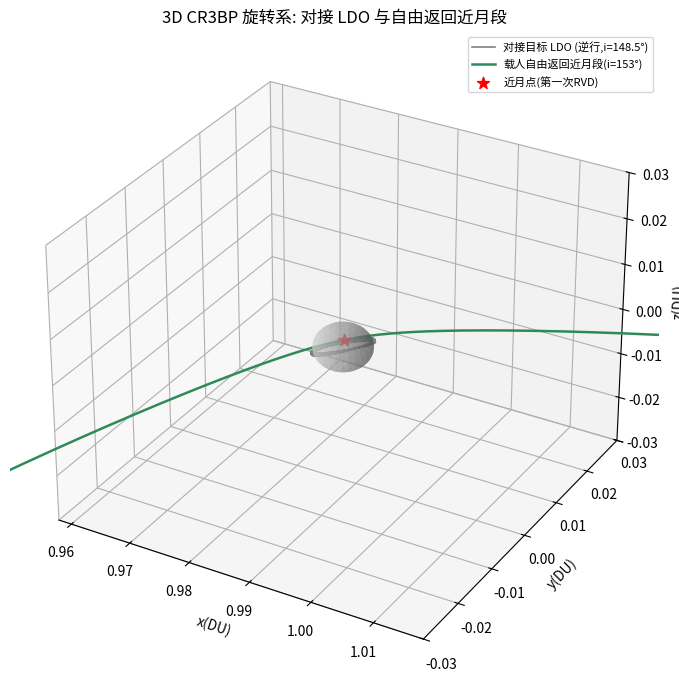

Source code (Python):
# -*- coding: utf-8 -*-
"""
按论文参数在 3D CR3BP 中复现「两次交会」载人登月场景 (近月段)
================================================================
干净自包含, 不依赖任何现有脚本/星历。把 He Boyong(2020) 的月心 J2000 根数
作为月心轨道根数, 转成 3D CR3BP 旋转系状态后在地月三体场内传播。
忽略发射窗口; 各段时长尽量与论文一致。

月心根数 (κ=近心距 km):
  对接目标 LDO   (表2): κ=1838.20 e=0.001  i=148.50 Ω=63.752 ω=112.28  近圆逆行(目标)
  载人飞船近月点 (表6): κ=1838.20 e=1.438  i=152.96 Ω=181.20 ω=302.57  双曲飞掠(单次穿越)

输出 (旋转系 km, 供后续碎片分析):
  cr3bp_ldo_target.csv      100km 逆行 LDO (驻留 ~8 d)
  cr3bp_crew_freereturn.csv 载人飞船近月段(±4d, 含趋地接近)
"""
import numpy as np
from datetime import datetime
from scipy.integrate import solve_ivp
import matplotlib.pyplot as plt

# ---- CR3BP 常量 (与碎片数据一致) ----
MU   = 0.01215058
D_EM = 389703.0          # km = 1 DU
VU   = 1.01755178        # km/s
TU_S = 382981.0          # s
R_M  = 1738.0
DEG  = np.pi/180.0
MOON = np.array([1-MU, 0.0, 0.0])
KAP_ND = 1838.20/D_EM    # 近心距(无量纲) = 100 km 高度
OMEGA = np.array([0, 0, 1.0])   # 旋转系角速度(无量纲)


def kep2cart(mu, kappa, e, i, Om, om, nu):
    """月心二体: 返回相对月球的 (r, v_inertial), 无量纲。"""
    i, Om, om, nu = i*DEG, Om*DEG, om*DEG, nu*DEG
    p = kappa*(1.0+e)
    r = p/(1.0+e*np.cos(nu))
    r_pf = np.array([r*np.cos(nu), r*np.sin(nu), 0.0])
    v_pf = np.sqrt(mu/p)*np.array([-np.sin(nu), e+np.cos(nu), 0.0])
    cO, sO, ci, si, co, so = np.cos(Om), np.sin(Om), np.cos(i), np.sin(i), np.cos(om), np.sin(om)
    R = np.array([[cO*co - sO*so*ci, -cO*so - sO*co*ci,  sO*si],
                  [sO*co + cO*so*ci, -sO*so + cO*co*ci, -cO*si],
                  [so*si,             co*si,             ci]])
    return R @ r_pf, R @ v_pf


def seleno_to_rotating(r_rel, v_rel_inertial):
    """月心惯性轨道状态 -> CR3BP 旋转系状态 (t=0 轴对齐)。
       v_rot = v_rel_inertial - omega x r_rel  (月球项自动抵消)。"""
    pos = MOON + r_rel
    vel = v_rel_inertial - np.cross(OMEGA, r_rel)
    return np.concatenate([pos, vel])


def cr3bp(t, s):
    x, y, z, vx, vy, vz = s
    r1 = np.sqrt((x+MU)**2 + y*y + z*z)
    r2 = np.sqrt((x-1+MU)**2 + y*y + z*z)
    ax =  2*vy + x - (1-MU)*(x+MU)/r1**3 - MU*(x-1+MU)/r2**3
    ay = -2*vx + y - (1-MU)*y/r1**3       - MU*y/r2**3
    az =            - (1-MU)*z/r1**3       - MU*z/r2**3
    return [vx, vy, vz, ax, ay, az]


def propagate(s0, t_span, n=4000):
    te = np.linspace(*t_span, n)
    sol = solve_ivp(cr3bp, t_span, s0, method='DOP853', t_eval=te, rtol=1e-12, atol=1e-12)
    return sol.t, sol.y.T


def lz_moon(S):
    rel = S[:, 0:3] - MOON
    Lz = rel[:, 0]*S[:, 4] - rel[:, 1]*S[:, 3]
    return Lz.mean()


def save(fn, t, S):
    out = np.column_stack([t*TU_S/86400, S[:, 0]*D_EM, S[:, 1]*D_EM, S[:, 2]*D_EM,
                           S[:, 3]*VU, S[:, 4]*VU, S[:, 5]*VU])
    np.savetxt(fn, out, delimiter=',', fmt='%.8f',
               header='Time(Days),x_rot(km),y_rot(km),z_rot(km),vx_rot(km/s),vy_rot(km/s),vz_rot(km/s)',
               comments='')
    print(f"[saved] {fn}")


def dur(t0, t1):
    f = "%Y-%m-%d %H:%M:%S.%f"
    return (datetime.strptime(t1, f)-datetime.strptime(t0, f)).total_seconds()/86400.0


D_PARK = dur("2025-03-31 18:35:00.0", "2025-04-08 18:35:00.0")   # LDO 驻留 (近月->下降)


def main():
    print("="*64)
    print("3D CR3BP 复现 (论文月心根数): 100km 逆行 LDO + 自由返回近月段")
    print(f"  近心距 κ = 1838.20 km (高度 {1838.20-R_M:.0f} km), LDO 驻留 {D_PARK:.2f} d")
    print("="*64)

    # ---- 1. 对接目标 LDO (近圆逆行) ----
    r, v = kep2cart(MU, KAP_ND, 0.001, 148.50, 63.752, 112.28, 0.0)
    s_ldo = seleno_to_rotating(r, v)
    t1, S_ldo = propagate(s_ldo, (0.0, D_PARK*86400/TU_S), n=6000)
    save('cr3bp_ldo_target.csv', t1, S_ldo)

    # ---- 2. 载人飞船自由返回近月段 (双曲飞掠, 近月点锚定, ±4d) ----
    # 近共面: 升交点赤经对齐 LDO(Ω=63.752°), 仅保留倾角差 152.96-148.50=4.46°
    OM_CREW = 63.752
    r, v = kep2cart(MU, KAP_ND, 1.438, 152.96, OM_CREW, 302.57, 0.0)
    s_crew = seleno_to_rotating(r, v)
    win = 4.0*86400/TU_S
    # 近月点 = t0, 向前后各积分再拼接 (对称穿越: 接近段 + 近月点 + 离开段)
    tb, Sb = propagate(s_crew, (0.0, -win), n=4000)
    tf, Sf = propagate(s_crew, (0.0,  win), n=4000)
    t2 = np.concatenate([tb[::-1], tf[1:]])
    S_crew = np.vstack([Sb[::-1], Sf[1:]])
    save('cr3bp_crew_freereturn.csv', t2, S_crew)

    # ---- 校验 ----
    altL = (np.linalg.norm(S_ldo[:, 0:3]-MOON, axis=1).mean())*D_EM - R_M
    rC = np.linalg.norm(S_crew[:, 0:3]-MOON, axis=1)
    ip = int(np.argmin(rC)); altC = rC[ip]*D_EM - R_M
    senseL, senseC = lz_moon(S_ldo), lz_moon(S_crew[max(ip-50,0):ip+50])
    # 趋地接近: 近月段两端到地球最近距离
    rE = np.linalg.norm(S_crew[:, 0:3]-np.array([-MU, 0, 0]), axis=1)
    perigee_alt = rE.min()*D_EM - 6378.0
    # 轨道面夹角
    def nrm(e, i, Om, om):
        rr, vv2 = kep2cart(MU, KAP_ND, e, i, Om, om, 0.0); h = np.cross(rr, vv2); return h/np.linalg.norm(h)
    dih = np.degrees(np.arccos(np.clip(abs(np.dot(nrm(0.001,148.5,63.752,112.28),
                                                  nrm(1.438,152.96,63.752,302.57))), 0, 1)))

    print("-"*64)
    print(f"LDO 目标:   高度 {altL:.1f} km   {'逆行' if senseL<0 else '顺行'}   周期内闭合")
    print(f"载人近月段: 近月点高度 {altC:.1f} km   {'逆行' if senseC<0 else '顺行'} (与LDO同向)" )
    print(f"  趋地端最近地距 = {perigee_alt:.0f} km (自由返回特征: 近月飞掠后趋向地球)")
    print(f"对接目标 LDO 与自由返回近月段 轨道面夹角 = {dih:.2f}°")
    print("="*64)

    # ---- 3D 图 ----
    fig = plt.figure(figsize=(9, 7)); ax = fig.add_subplot(111, projection='3d')
    u, w = np.mgrid[0:2*np.pi:30j, 0:np.pi:15j]
    Rn = R_M/D_EM
    ax.plot_surface(MOON[0]+Rn*np.cos(u)*np.sin(w), Rn*np.sin(u)*np.sin(w), Rn*np.cos(w),
                    color='lightgray', alpha=0.5, linewidth=0)
    ax.plot(S_ldo[:800,0], S_ldo[:800,1], S_ldo[:800,2], 'gray', lw=1.2, label='对接目标 LDO (逆行,i=148.5°)')
    ax.plot(S_crew[:,0], S_crew[:,1], S_crew[:,2], 'seagreen', lw=1.8, label='载人自由返回近月段(i=153°)')
    ax.scatter(S_crew[ip,0], S_crew[ip,1], S_crew[ip,2], c='red', s=80, marker='*', label='近月点(第一次RVD)')
    lim = 0.03
    ax.set_xlim(MOON[0]-lim, MOON[0]+lim); ax.set_ylim(-lim, lim); ax.set_zlim(-lim, lim)
    ax.set_xlabel('x(DU)'); ax.set_ylabel('y(DU)'); ax.set_zlabel('z(DU)')
    ax.set_title('3D CR3BP 旋转系: 对接 LDO 与自由返回近月段'); ax.legend(fontsize=8)
    fig.tight_layout(); fig.savefig('fig_cr3bp_mission.png', dpi=200)
    print("[saved] fig_cr3bp_mission.png")


if __name__ == "__main__":
    main()
